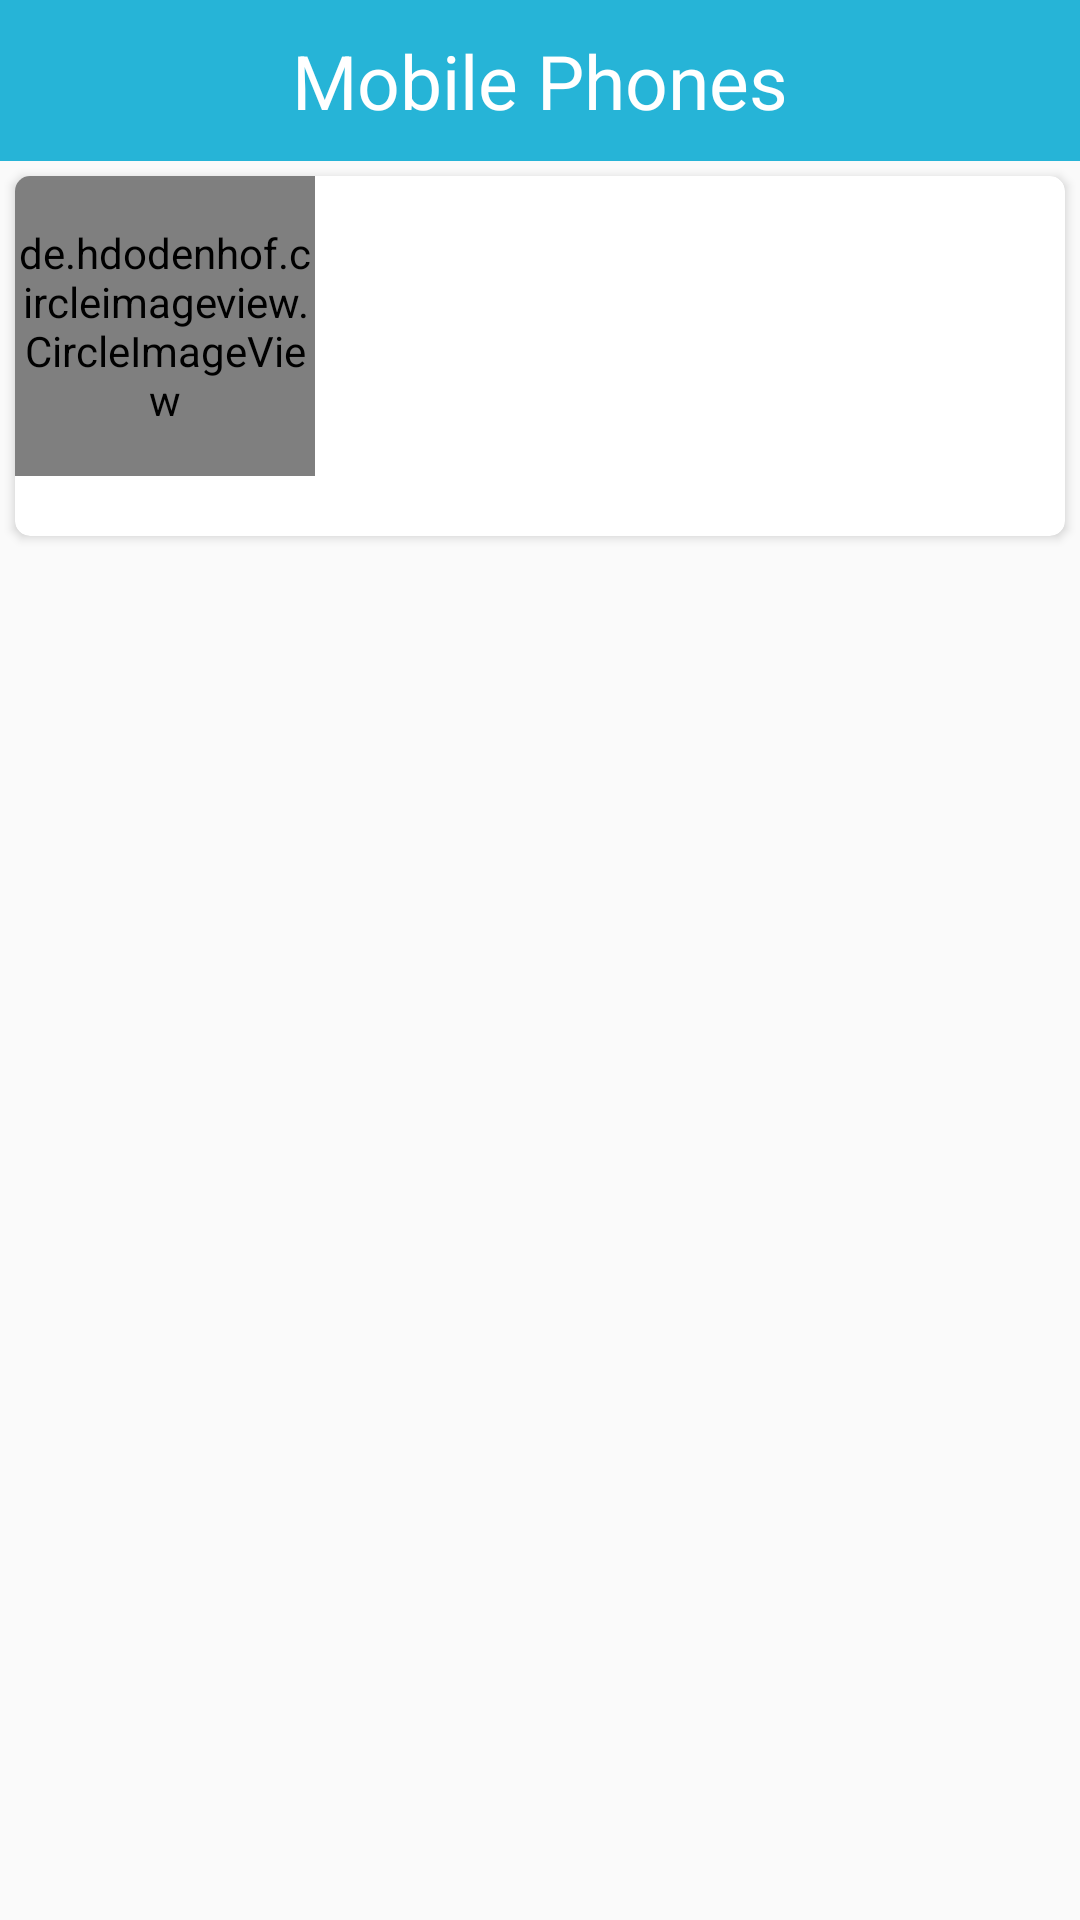

Here is an Android app screen rendered from its layout file. Give the layout XML and the strings, colors and styles it references.
<!-- AndroidManifest.xml: application theme AppTheme -->
<!-- res/layout/features_row_layout.xml -->
<?xml version="1.0" encoding="utf-8"?>
<layout>
<RelativeLayout xmlns:android="http://schemas.android.com/apk/res/android"
    android:orientation="vertical" android:layout_width="match_parent"
    android:layout_height="wrap_content">

    <TextView
        android:id="@+id/MobilePhonesHeading"
        android:layout_gravity="center"
        android:layout_width="match_parent"
        android:layout_height="wrap_content"
        android:padding="10sp"
        android:textSize="25sp"
        android:textAlignment="center"
        android:background="@color/skyBlue"
        android:text="Mobile Phones"
        android:textColor="@color/white"/>
        <androidx.cardview.widget.CardView
            android:background="@color/light_gray"
            xmlns:app="http://schemas.android.com/apk/res-auto"
            android:orientation="vertical"
            android:layout_width="match_parent"
            android:layout_height="wrap_content"
            app:cardCornerRadius="5dp"
            android:clickable="true"
            android:layout_margin="5dp"
            android:layout_below="@+id/MobilePhonesHeading"
            android:id="@+id/mobilecardview"
            app:cardBackgroundColor="@color/white">

            <RelativeLayout
                android:orientation="horizontal"
                android:layout_width="match_parent"
                android:layout_height="120sp">
                <de.hdodenhof.circleimageview.CircleImageView
                    android:id="@+id/mobilephone"
                    android:layout_width="100dp"
                    android:layout_height="100dp"
                    android:layout_marginRight="10dp"
                    app:civ_border_width="2dp"
                    app:civ_border_color="@color/colorAccent" />
                <TextView
                    android:layout_toRightOf="@id/mobilephone"
                    android:id="@+id/mobile_name"
                    android:layout_gravity="center"
                    android:layout_width="match_parent"
                    android:layout_height="wrap_content"
                    android:padding="10sp"

                    android:textColor="@color/black"/>
                <TextView
                    android:id="@+id/feature_id"
                    android:layout_below="@id/mobile_name"
                    android:layout_toRightOf="@id/mobilephone"
                    android:layout_gravity="center"
                    android:layout_width="match_parent"
                    android:layout_height="wrap_content"
                    android:padding="10sp"
                    android:textColor="@color/black"/>
                <TextView
                    android:id="@+id/option_id"
                    android:layout_below="@id/feature_id"
                    android:layout_toRightOf="@id/mobilephone"
                    android:layout_gravity="center"
                    android:layout_width="match_parent"
                    android:layout_height="wrap_content"
                    android:padding="10sp"
                    android:textColor="@color/black"/>
            </RelativeLayout>



        </androidx.cardview.widget.CardView>

</RelativeLayout>
</layout>
<!-- resources referenced by this layout -->
<resources>
  <color name="black">#000000</color>
  <color name="colorAccent">#D81B60</color>
  <color name="light_gray">#d3d3d3</color>
  <color name="skyBlue">#26b4d7</color>
  <color name="white">#ffffff</color>
  <style name="AppTheme" parent="Theme.AppCompat.Light.NoActionBar">
          
          <item name="colorPrimary">@color/colorPrimary</item>
          <item name="colorPrimaryDark">@color/colorPrimaryDark</item>
          <item name="colorAccent">@color/skyBlue</item>
          <item name="windowActionModeOverlay">true</item>
          <item name="android:actionModeBackground">@color/blue_grey_600</item>
      </style>
  <color name="colorPrimary">#E2F0EE</color>
  <color name="colorPrimaryDark">#DCE7C8</color>
  <color name="blue_grey_600">#546E7A</color>
</resources>
